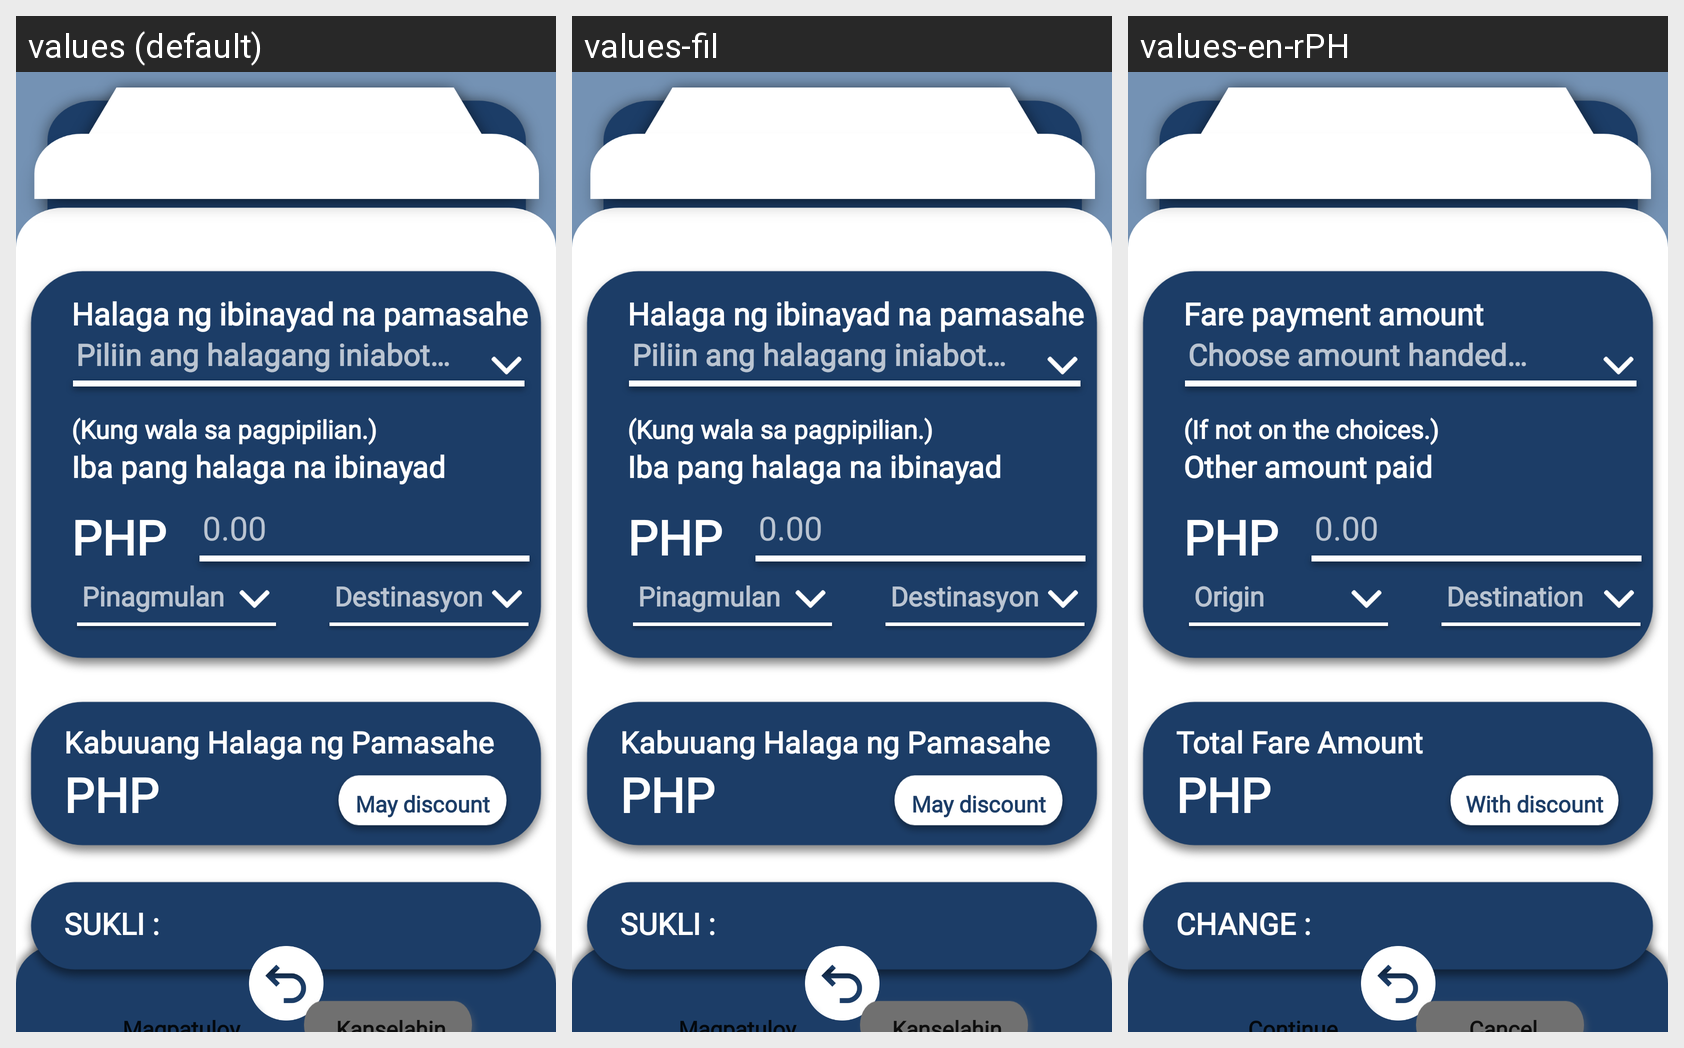

This grid shows one Android layout under several languages. Give, for every string resource on the screen, its name, the default text and each shown locale's text.
Android screen res/layout/driver_handedfarepaypage.xml rendered under 3 locales, left to right: values (default), values-fil, values-en-rPH. Device: Nexus 5 (rendered at 1080×1920; each locale shown at half size, 540×960, under a caption strip naming it); theme CapstoneTheme.
Strings drawn on this screen, with the default value and each locale's value (text and hints the layout hard-codes, and strings that could not be matched under every locale, appear in the picture but are not listed):

text124
  values: Halaga ng ibinayad na pamasahe
  values-fil: Halaga ng ibinayad na pamasahe
  values-en-rPH: Fare payment amount

text130
  values: Piliin ang halagang iniabot…
  values-fil: Piliin ang halagang iniabot…
  values-en-rPH: Choose amount handed…

text125
  values: (Kung wala sa pagpipilian.)
  values-fil: (Kung wala sa pagpipilian.)
  values-en-rPH: (If not on the choices.)

text126
  values: Iba pang halaga na ibinayad
  values-fil: Iba pang halaga na ibinayad
  values-en-rPH: Other amount paid

text241
  values: Pinagmulan
  values-fil: Pinagmulan
  values-en-rPH: Origin

text243
  values: Destinasyon
  values-fil: Destinasyon
  values-en-rPH: Destination

text127
  values: Kabuuang Halaga ng Pamasahe 
  values-fil: Kabuuang Halaga ng Pamasahe
  values-en-rPH: Total Fare Amount

text138
  values: May discount
  values-fil: May discount
  values-en-rPH: With discount

text128
  values: SUKLI :
  values-fil: SUKLI :
  values-en-rPH: CHANGE :
